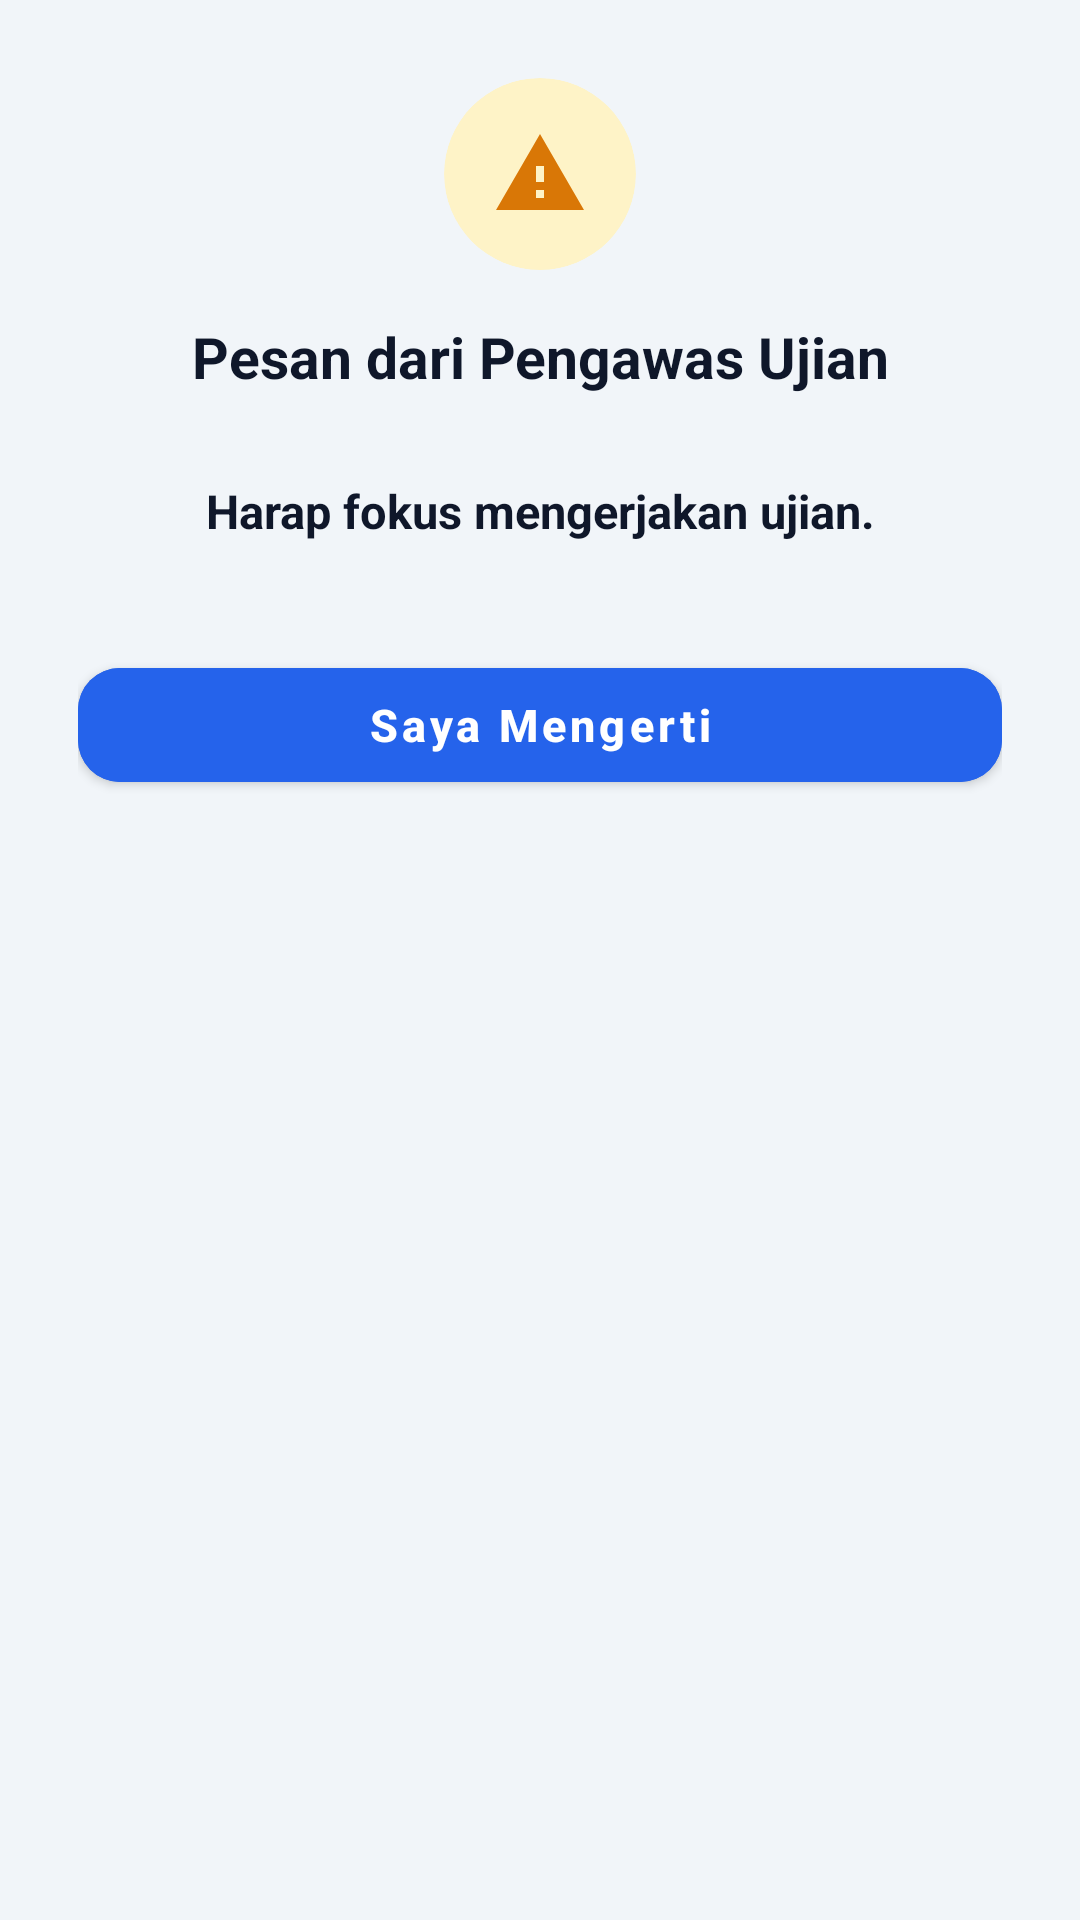

Write the Android layout XML for this screen, with the resource values it uses.
<!-- AndroidManifest.xml: application theme Theme.RobbaniExam -->
<!-- res/layout/dialog_proctor_message.xml -->
<?xml version="1.0" encoding="utf-8"?>
<LinearLayout xmlns:android="http://schemas.android.com/apk/res/android"
    xmlns:app="http://schemas.android.com/apk/res-auto"
    android:layout_width="match_parent"
    android:layout_height="wrap_content"
    android:background="@drawable/bg_rounded_card"
    android:gravity="center_horizontal"
    android:orientation="vertical"
    android:padding="26dp">

    <com.google.android.material.card.MaterialCardView
        android:layout_width="64dp"
        android:layout_height="64dp"
        app:cardBackgroundColor="@color/robbani_yellow_soft"
        app:cardCornerRadius="32dp"
        app:cardElevation="0dp">

        <ImageView
            android:layout_width="32dp"
            android:layout_height="32dp"
            android:layout_gravity="center"
            android:contentDescription="Pesan Pengawas"
            android:src="@drawable/ic_warning"
            app:tint="@color/status_warning" />
    </com.google.android.material.card.MaterialCardView>

    <TextView
        android:id="@+id/tvProctorModalTitle"
        android:layout_width="wrap_content"
        android:layout_height="wrap_content"
        android:layout_marginTop="16dp"
        android:gravity="center"
        android:text="Pesan dari Pengawas Ujian"
        android:textColor="@color/text_main"
        android:textSize="19sp"
        android:textStyle="bold" />

    <TextView
        android:id="@+id/tvProctorModalMessage"
        android:layout_width="match_parent"
        android:layout_height="wrap_content"
        android:layout_marginTop="12dp"
        android:background="@drawable/bg_rounded_card"
        android:backgroundTint="@color/bg_light"
        android:gravity="center"
        android:padding="16dp"
        android:text="Harap fokus mengerjakan ujian."
        android:textColor="@color/text_main"
        android:textSize="15.5sp"
        android:textStyle="bold" />

    <com.google.android.material.button.MaterialButton
        android:id="@+id/btnAcknowledgeNotice"
        android:layout_width="match_parent"
        android:layout_height="50dp"
        android:layout_marginTop="20dp"
        android:backgroundTint="@color/robbani_accent"
        android:text="Saya Mengerti"
        android:textAllCaps="false"
        android:textColor="@color/white"
        android:textSize="15sp"
        android:textStyle="bold"
        app:cornerRadius="14dp" />
</LinearLayout>
<!-- resources referenced by this layout -->
<resources>
  <color name="bg_light">#F1F5F9</color>
  <color name="robbani_accent">#2563EB</color>
  <color name="robbani_yellow_soft">#FEF3C7</color>
  <color name="status_warning">#D97706</color>
  <color name="text_main">#0F172A</color>
  <color name="white">#FFFFFFFF</color>
  <!-- drawable ic_warning (drawable) -->
  <vector xmlns:android="http://schemas.android.com/apk/res/android"
      android:width="24dp"
      android:height="24dp"
      android:viewportWidth="24"
      android:viewportHeight="24">
      <path
          android:fillColor="#EF4444"
          android:pathData="M1,21H23L12,2L1,21M13,18H11V16H13V18M13,14H11V10H13V14Z" />
  </vector>
  <style name="Theme.RobbaniExam" parent="Theme.MaterialComponents.Light.NoActionBar">
          <item name="colorPrimary">@color/robbani_accent</item>
          <item name="colorPrimaryVariant">@color/robbani_primary_dark</item>
          <item name="colorOnPrimary">@color/white</item>
          <item name="colorSecondary">@color/robbani_teal</item>
          <item name="colorSecondaryVariant">@color/robbani_indigo</item>
          <item name="colorOnSecondary">@color/white</item>
          <item name="colorSurface">@color/surface_light</item>
          <item name="colorOnSurface">@color/text_main</item>
          <item name="android:windowBackground">@color/bg_light</item>
          <item name="android:statusBarColor">@color/robbani_primary_dark</item>
          <item name="android:windowLightStatusBar">false</item>
      </style>
  <color name="robbani_primary_dark">#0A1628</color>
  <color name="robbani_teal">#0D9488</color>
  <color name="robbani_indigo">#4F46E5</color>
  <color name="surface_light">#FFFFFF</color>
</resources>
